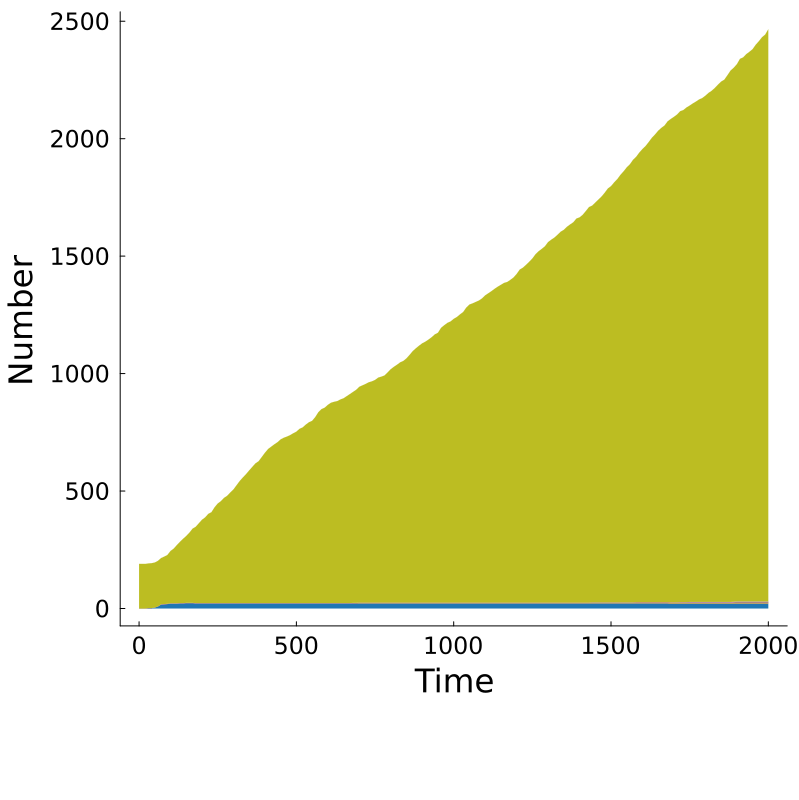

Values plotted in this chart, from the file beside it:
Time, MKAKLLVLLCAFTATDADTICIGYHANNSTDTVDTVLEKN…, MKRPLLVLLCAFTATDADTICIGYHANNSTDTVDTVLEVN…, MKAKLLVLLCAFTATDADHICIGYHANNSTDTVDTVLEKN…, MKAKLLVLLCAFTATDADTICIGYQANNSTETVDTVLRWE…, MKAKLLVLLCAFTSTDADTICIGYHANNSPDTVDTVLRWE…, MKAKLLVLLCAFTATDADTICIGYHANNSTDTVDTVLRWE…, MKAKLLVLLCAFTATDADTICIGYHANNSTDTVDTVLEKN…, MCAKLVVLLCAFTATDADTICIGYHANNSTETVDTMLEKN…, Other, Total
0.0, 0, 0, 0, 0, 0, 0, 0, 0, 190, 190
10.0, 0, 0, 0, 0, 0, 0, 0, 0, 190, 190
20.0, 0, 0, 0, 0, 0, 0, 0, 0, 190, 190
30.0, 2, 0, 0, 0, 0, 0, 0, 0, 190, 192
40.0, 2, 0, 0, 0, 0, 0, 0, 0, 191, 193
50.0, 4, 0, 0, 0, 0, 0, 0, 0, 192, 196
60.0, 9, 0, 0, 0, 0, 0, 0, 0, 194, 203
70.0, 17, 0, 0, 0, 0, 0, 1, 0, 197, 215
80.0, 18, 0, 0, 0, 0, 0, 1, 0, 202, 221
90.0, 19, 0, 0, 0, 0, 0, 1, 0, 208, 228
100.0, 21, 0, 0, 0, 0, 0, 1, 0, 223, 245
110.0, 21, 0, 0, 0, 0, 0, 1, 0, 233, 255
120.0, 21, 0, 0, 0, 0, 0, 1, 0, 248, 270
130.0, 22, 0, 0, 0, 0, 0, 1, 0, 261, 284
140.0, 22, 0, 0, 0, 0, 0, 1, 0, 274, 297
150.0, 23, 0, 0, 0, 0, 0, 1, 0, 285, 309
160.0, 23, 0, 0, 0, 0, 0, 1, 0, 299, 323
170.0, 23, 0, 0, 0, 0, 0, 1, 0, 316, 340
180.0, 22, 0, 0, 0, 0, 0, 1, 0, 325, 348
190.0, 22, 0, 0, 0, 0, 0, 1, 0, 340, 363
200.0, 22, 0, 0, 0, 0, 0, 1, 0, 355, 378
210.0, 22, 0, 0, 0, 0, 0, 1, 0, 365, 388
220.0, 22, 0, 0, 0, 0, 0, 1, 0, 380, 403
230.0, 22, 0, 0, 0, 0, 0, 1, 0, 387, 410
240.0, 22, 0, 0, 0, 0, 0, 1, 0, 408, 431
250.0, 22, 0, 0, 0, 0, 0, 1, 0, 424, 447
260.0, 22, 0, 0, 0, 0, 0, 1, 0, 434, 457
270.0, 22, 0, 0, 0, 0, 0, 1, 0, 448, 471
280.0, 22, 0, 0, 0, 0, 0, 1, 0, 457, 480
290.0, 22, 0, 0, 0, 0, 0, 1, 0, 471, 494
300.0, 22, 0, 0, 0, 0, 0, 1, 0, 484, 507
310.0, 22, 0, 0, 0, 0, 0, 1, 0, 502, 525
320.0, 22, 0, 0, 0, 0, 0, 1, 0, 520, 543
330.0, 22, 0, 0, 0, 0, 0, 1, 0, 535, 558
340.0, 22, 0, 0, 0, 0, 0, 1, 0, 549, 572
350.0, 22, 0, 0, 0, 0, 0, 1, 0, 565, 588
360.0, 22, 0, 0, 0, 0, 0, 1, 0, 580, 603
370.0, 22, 0, 0, 0, 0, 0, 1, 0, 595, 618
380.0, 22, 0, 0, 0, 0, 0, 1, 0, 604, 627
390.0, 22, 0, 0, 0, 0, 0, 1, 0, 622, 645
400.0, 22, 0, 0, 0, 0, 0, 1, 0, 640, 663
410.0, 22, 0, 0, 0, 0, 0, 1, 0, 656, 679
420.0, 22, 0, 0, 0, 0, 0, 1, 0, 666, 689
430.0, 22, 0, 0, 0, 0, 0, 1, 0, 676, 699
440.0, 22, 0, 0, 0, 0, 0, 1, 0, 685, 708
450.0, 22, 0, 0, 0, 0, 0, 1, 0, 697, 720
460.0, 22, 0, 0, 0, 0, 0, 1, 0, 704, 727
470.0, 22, 0, 0, 0, 0, 0, 1, 0, 709, 732
480.0, 22, 0, 0, 0, 0, 0, 1, 0, 715, 738
490.0, 22, 0, 0, 0, 0, 0, 1, 0, 723, 746
500.0, 22, 0, 0, 0, 0, 0, 1, 0, 730, 753
510.0, 22, 0, 0, 0, 0, 0, 1, 0, 742, 765
520.0, 22, 0, 0, 0, 0, 0, 1, 0, 748, 771
530.0, 22, 0, 0, 0, 0, 0, 1, 0, 760, 783
540.0, 22, 0, 0, 0, 0, 0, 1, 0, 770, 793
550.0, 22, 0, 0, 0, 0, 0, 1, 0, 776, 799
560.0, 22, 0, 0, 0, 0, 0, 1, 0, 792, 815
570.0, 22, 0, 0, 0, 0, 0, 1, 0, 813, 836
580.0, 22, 0, 0, 0, 0, 0, 1, 0, 826, 849
590.0, 22, 0, 0, 0, 0, 0, 1, 0, 832, 855
... 141 more rows
